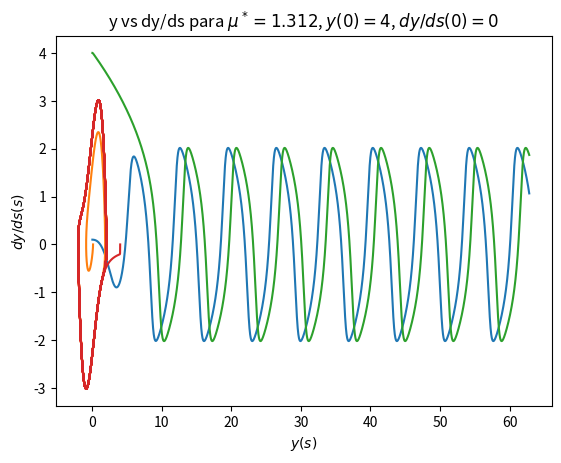

This chart was generated by the following Python code:
import numpy as np
import matplotlib.pyplot as plt
import scipy.integrate as integrate 
from mpl_toolkits.mplot3d import Axes3D

#P2

def VanDerPool(y, dy):
    return dy, -y-u*((y**2)-1)*dy

def k1(Xn, Yn, f):
    F=f(Xn, Yn)
    return h*F[0], h*F[1]

def k2(Xn, Yn, f):
    K1=k1(Xn, Yn, f)
    F=f(Xn+(h/2), Yn+(1/2)*K1[1])
    return h*F[0], h*F[1]

def k3(Xn, Yn, f):
    K1=k1(Xn, Yn, f)
    K2=k2(Xn, Yn, f)
    F=f(Xn+h, Yn-K1[1]-2*K2[1])
    return h*F[0], h*F[1]

def RK3(Xn, Yn, f):
    K1=k1(Xn, Yn, f)
    K2=k2(Xn, Yn, f)
    K3=k3(Xn, Yn, f)
    Xn1=Xn+(1/6)*(K1[0]+4*K2[0]+K3[0])
    Yn1=Yn+(1/6)*(K1[1]+4*K2[1]+K3[1])
    return Xn1, Yn1


u=1.312
Pasos=30000
h=20*np.pi/Pasos
T=np.linspace(0, 20*np.pi, Pasos)

#1)
y=[0.1]
dy=[0]
N=1
while N<Pasos:
    Yn1, dYn1 = RK3(y[N-1], dy[N-1], VanDerPool)
    N+=1
    y.append(Yn1)
    dy.append(dYn1)
y=np.asarray(y)
dy=np.asarray(dy)

plt.plot(T,y)
plt.xlabel('$s$')
plt.ylabel('$y(s)$')
plt.title('$y(s)$ para $\mu^* = 1.312$, $y(0)=0.1$, $dy/ds(0)=0$')
plt.show()
plt.savefig('ys1.eps')

plt.plot(y,dy)
plt.xlabel('$y(s)$')
plt.ylabel('$dy/ds(s)$')
plt.title('$y(s)$ para $\mu^* = 1.312$, $y(0)=0.1$, $dy/ds(0)=0$')
plt.show()
plt.savefig('ydy1.eps')

#2)
y=[4]
dy=[0]
N=1
while N<Pasos:
    Yn1, dYn1 = RK3(y[N-1], dy[N-1], VanDerPool)
    N+=1
    y.append(Yn1)
    dy.append(dYn1)
y=np.asarray(y)
dy=np.asarray(dy)

plt.plot(T,y)
plt.xlabel('$s$')
plt.ylabel('$y(s)$')
plt.title('y(s) para $\mu^* = 1.312$, $y(0)=4$, $dy/ds(0)=0$')
plt.show()
plt.savefig('ys2.eps')

plt.plot(y,dy)
plt.xlabel('$y(s)$')
plt.ylabel('$dy/ds(s)$')
plt.title('y vs dy/ds para $\mu^* = 1.312$, $y(0)=4$, $dy/ds(0)=0$')
plt.show()
plt.savefig('ydy2.eps')
